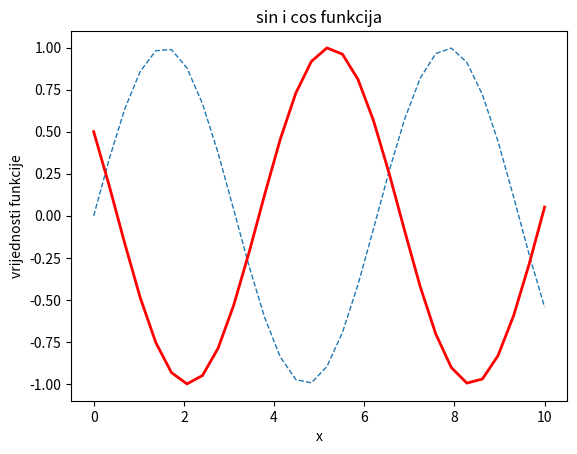

The script that saved this image:
import numpy as np

a = np.array([6,2,9])
print (a.shape) 

import numpy as np
import matplotlib.pyplot as plt
x = np.linspace(0, 10, num=30)
plt.plot(x, np.sin(x), '--', linewidth=1)
plt.plot(x, np.cos(x+np.pi/3), 'r-', linewidth=2)
plt.xlabel('x')
plt.ylabel('vrijednosti funkcije')
plt.title('sin i cos funkcija')
plt.show()